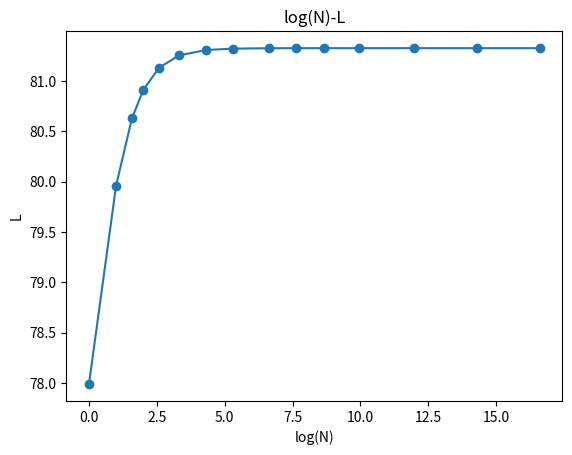

The script that saved this image:
from numpy import linspace, power, log2
import matplotlib.pyplot as plt

q = 5.61
h_co = 0.62
h_p = 1.06
n = 0.025
i1 = 0.01
alpha = 1.0
g = 9.8

def J(h1, h2):
    return power((q * n), 2) \
            / power((h1 * h2), (5/3))

def s(h1, h2):
    return ((h2 - h1) + \
            alpha * power(q, 2) / (2 * g) \
            * (power(h2, -2) - power(h1, -2))) \
            / (i1 - J(h2, h1))

Ns = [1, 2, 3, 4, 6, 10,20, 40, \
      100, 200, 400, 1000, 4000, \
      20000, 100000] # Number of segments
Ls = []
for N in Ns:
    hs = linspace(h_co, h_p, N + 1)
    re0 = 0
    for i in range(N):
        re0 += s(hs[i], hs[i + 1])
    Ls.append(re0)

print(f"L = {re0} m")

plt.figure()
plt.title("log(N)-L")
plt.plot(log2(Ns), Ls, marker='o')
plt.xlabel("log(N)")
plt.ylabel("L")
plt.savefig("Ls.png")
